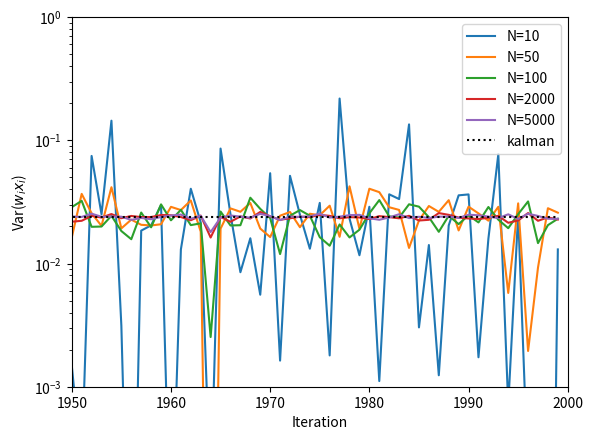
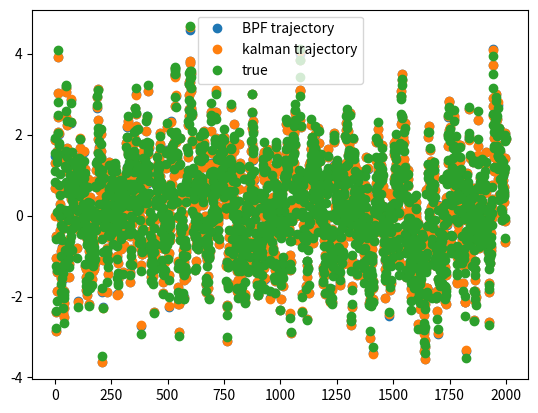
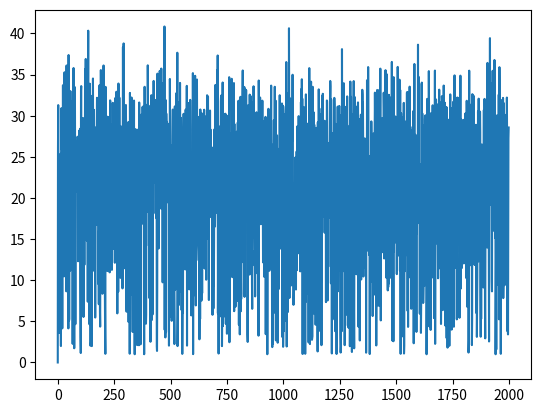

Recreate these plots in Python, in order.
import numpy as np
import matplotlib.pyplot as plt
from scipy.stats import norm
T = 2000

x = np.zeros(T)
y = np.zeros(T)

x[0] = np.random.normal(0, 2**.5)
y[0] = np.random.normal(2*x[0], 0.1**.5)

for t in range(1, T):
    x[t] = np.random.normal(0.8*x[t-1], 0.5**.5)
    y[t] = np.random.normal(2*x[t], 0.1**.5)


## Kalman block ##

A = 0.8
C = 2
Q = 0.5
R = 0.1
P = 2

x_kalman = np.zeros(T)
var_kalman = np.zeros(T)
x_kalman[0] = 0
var_kalman[0] = P
for t in range(1,T):
    P_pred = A*P*A + Q    
    K = P_pred*C*(C*P_pred*C + R)**-1
    
    P = P_pred - K*C*P_pred
    x_kalman[t] = A*x_kalman[t-1] + K*(y[t] - C*A*x_kalman[t-1])
    var_kalman[t] = P
mse_kalman = np.mean(np.abs(x_kalman - x))
## end of Kalman block ##

## Bootstrap PF block
N_vec = np.array([10, 50, 100, 2000, 5000])
N_eff = np.zeros((len(N_vec), T))
mad_bpf_2_kalman = []
var_bpf = np.zeros((len(N_vec), T))
for N in N_vec:
    print(N)
    x_bpf_hat = np.zeros(T)

    x_bpf = np.random.normal(0, 2**.5, size=N)
    w_tilde = norm.pdf(y[0], loc=2*x_bpf, scale=0.1**.5)
    w = w_tilde/w_tilde.sum()
    x_bpf_hat[0] = (w*x_bpf).sum()
    for t in range(1, T):
        # resample  
        res_idx = np.random.choice(N, size=N, p=w)
        # propagate 
        x_bpf = np.random.normal(0.8*x_bpf[res_idx], 0.5**0.5)
        # weights
        w_tilde = norm.pdf(y[t], loc=2*x_bpf, scale=0.1**0.5)
        w = w_tilde/w_tilde.sum()

        # effective sample size
        N_eff[N_vec == N, t] = 1/(w**2).sum()
        # prediction of propagation
        prod_w_x = w*x_bpf
        x_bpf_hat[t] = prod_w_x.sum()
        var_bpf[N_vec==N, t] =  np.sum(w*x_bpf**2) - (prod_w_x.sum())**2
    mad_bpf_2_kalman.append( np.mean( np.abs(x_bpf_hat-x_kalman)) )

## end of Bootstrap block
mean_var_bpf = np.mean(var_bpf, axis=1)
print('avg variance BPF:', mean_var_bpf)
print('avg kalman variance', np.mean(var_kalman))
print('MAD between BPF and Kalman State', mad_bpf_2_kalman)

plt.plot(var_bpf[0,:], label='N=10', linestyle='-')
plt.plot(var_bpf[1,:], label='N=50', linestyle='-')
plt.plot(var_bpf[2,:], label='N=100', linestyle='-')
plt.plot(var_bpf[3,:], label='N=2000', linestyle='-')
plt.plot(var_bpf[4,:], label='N=5000', linestyle='-')
plt.plot(var_kalman, label='kalman', color='k', linestyle=':')
plt.ylim(1e-3, 1)
plt.xlim(1950, 2000)
plt.xlabel('Iteration')
plt.ylabel(r'Var($w_ix_i$)')
plt.legend()
plt.yscale('log')

plt.figure()
plt.plot(x_bpf_hat,'o', label='BPF trajectory')
plt.plot(x_kalman, 'o',label='kalman trajectory')
plt.plot(x, 'o',label='true')
plt.legend()

plt.figure()
plt.plot(N_eff[2,:])
# print(mad_bpf_2_kalman)
# print(mse_kalman)

plt.show()
